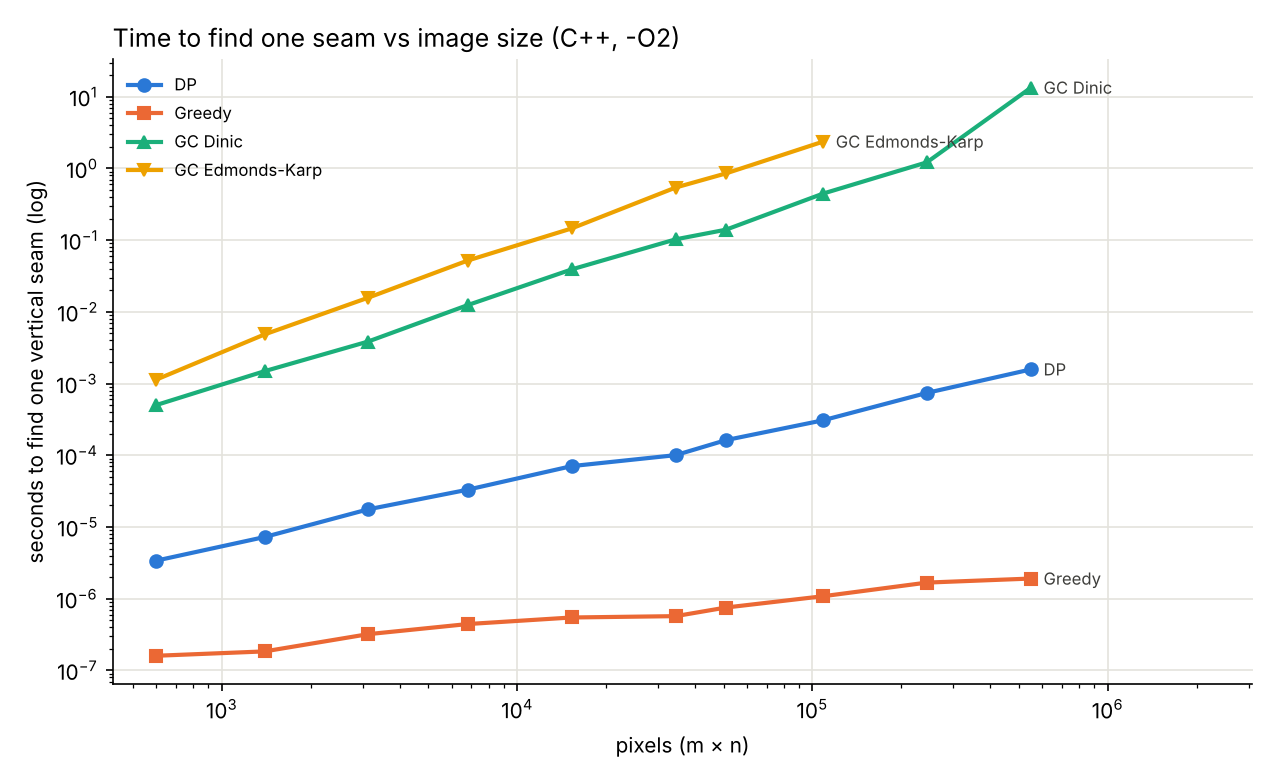

The file beside this chart, header and first rows:
method, width, height, pixels, seconds, seam_cost
DP, 30, 20, 600, 0.000003397, 1510
Greedy, 30, 20, 600, 0.000000160, 1786
GC Dinic, 30, 20, 600, 0.0005023, 1510
GC Edmonds-Karp, 30, 20, 600, 0.001137, 1510
DP, 45, 31, 1395, 0.000007243, 1728
Greedy, 45, 31, 1395, 0.000000184, 3066
GC Dinic, 45, 31, 1395, 0.001489, 1728
GC Edmonds-Karp, 45, 31, 1395, 0.004846, 1728
DP, 68, 46, 3128, 0.00001762, 1772
Greedy, 68, 46, 3128, 0.000000320, 2884
GC Dinic, 68, 46, 3128, 0.003857, 1772
GC Edmonds-Karp, 68, 46, 3128, 0.01575, 1772
DP, 100, 68, 6800, 0.00003311, 1810
Greedy, 100, 68, 6800, 0.000000443, 4252
GC Dinic, 100, 68, 6800, 0.01242, 1810
GC Edmonds-Karp, 100, 68, 6800, 0.05195, 1810
DP, 150, 102, 15300, 0.00007061, 1948
Greedy, 150, 102, 15300, 0.000000547, 5042
GC Dinic, 150, 102, 15300, 0.0391, 1948
GC Edmonds-Karp, 150, 102, 15300, 0.1458, 1948
DP, 225, 153, 34425, 0.0001004, 2200
Greedy, 225, 153, 34425, 0.000000571, 6498
GC Dinic, 225, 153, 34425, 0.1027, 2200
GC Edmonds-Karp, 225, 153, 34425, 0.542, 2200
DP, 274, 186, 50964, 0.0001627, 2446
Greedy, 274, 186, 50964, 0.000000753, 7686
GC Dinic, 274, 186, 50964, 0.14, 2446
GC Edmonds-Karp, 274, 186, 50964, 0.8532, 2446
DP, 400, 272, 108800, 0.0003078, 2744
Greedy, 400, 272, 108800, 0.000001083, 9982
GC Dinic, 400, 272, 108800, 0.4469, 2744
GC Edmonds-Karp, 400, 272, 108800, 2.371, 2744
DP, 600, 407, 244200, 0.0007412, 3050
Greedy, 600, 407, 244200, 0.000001677, 18062
GC Dinic, 600, 407, 244200, 1.218, 3050
DP, 900, 611, 549900, 0.001578, 3162
Greedy, 900, 611, 549900, 0.000001910, 21368
GC Dinic, 900, 611, 549900, 13.41, 3162
